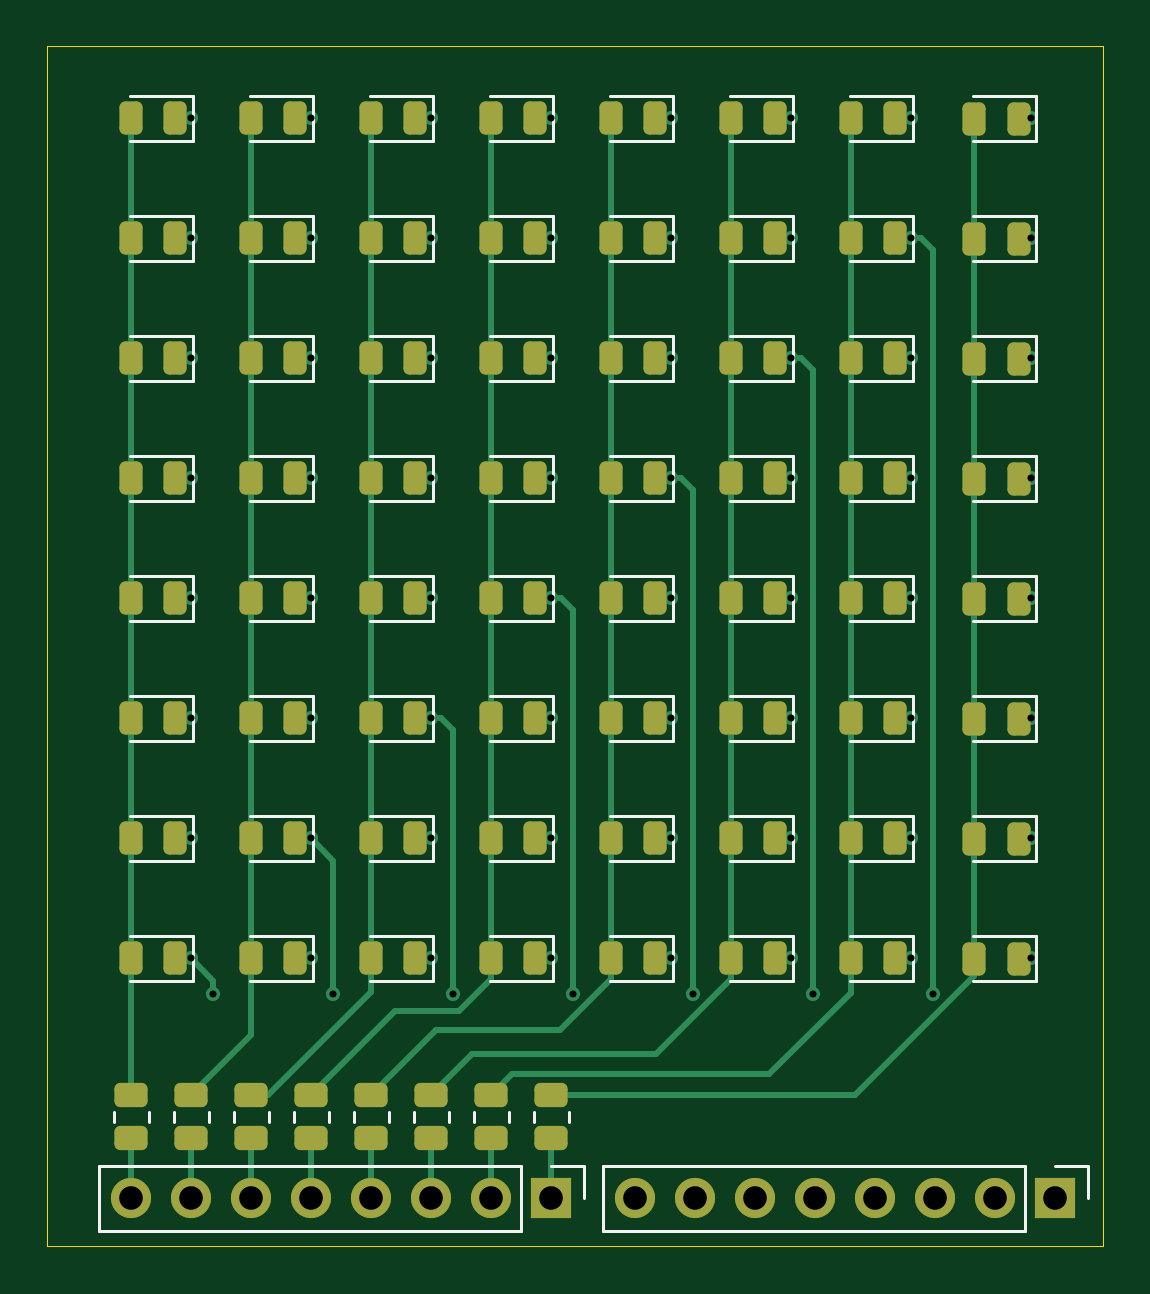
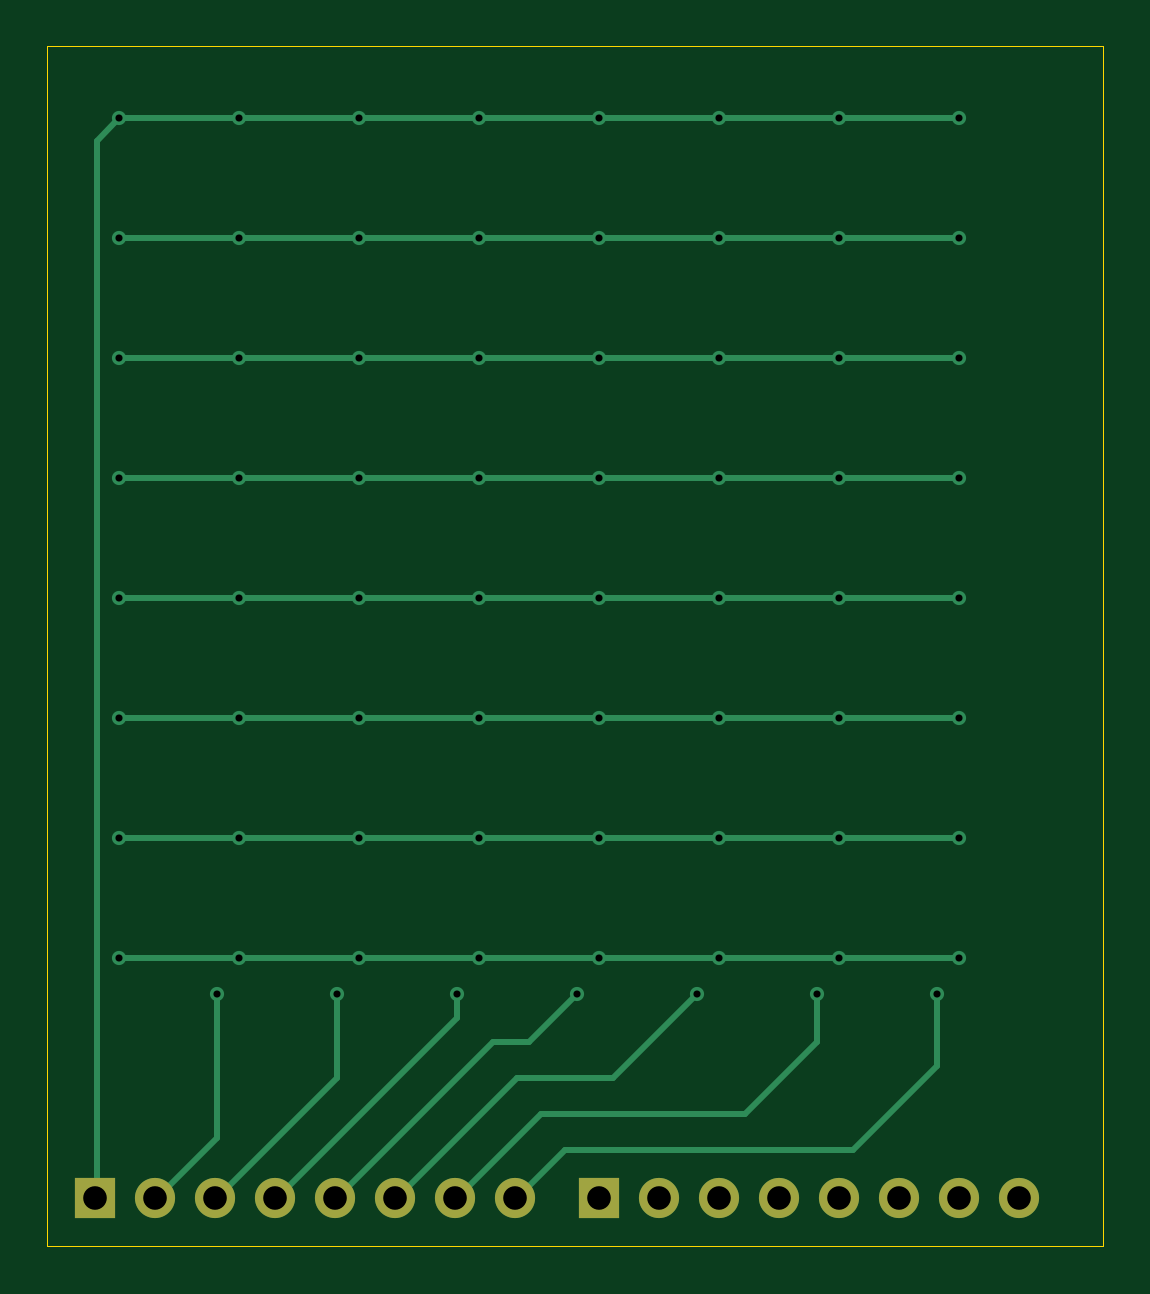
Circuit board: 11 layer files. Board 44.7 x 50.8 mm.
- bottom_copper: ledki8x8-B_Cu.gbr (8759 bytes)
- bottom_mask: ledki8x8-B_Mask.gbr (1014 bytes)
- paste: ledki8x8-B_Paste.gbr (466 bytes)
- bottom_silk: ledki8x8-B_Silkscreen.gbr (467 bytes)
- outline: ledki8x8-Edge_Cuts.gbr (631 bytes)
- top_copper: ledki8x8-F_Cu.gbr (23046 bytes)
- top_mask: ledki8x8-F_Mask.gbr (7032 bytes)
- paste: ledki8x8-F_Paste.gbr (6484 bytes)
- top_silk: ledki8x8-F_Silkscreen.gbr (13107 bytes)
- drill: ledki8x8-NPTH.drl (281 bytes)
- drill: ledki8x8-PTH.drl (1913 bytes)

=== bottom_copper: ledki8x8-B_Cu.gbr (8759 bytes, source omitted) ===
=== bottom_mask: ledki8x8-B_Mask.gbr ===
%TF.GenerationSoftware,KiCad,Pcbnew,9.0.3*%
%TF.CreationDate,2025-08-28T20:36:14+02:00*%
%TF.ProjectId,ledki8x8,6c65646b-6938-4783-982e-6b696361645f,rev?*%
%TF.SameCoordinates,Original*%
%TF.FileFunction,Soldermask,Bot*%
%TF.FilePolarity,Negative*%
%FSLAX46Y46*%
G04 Gerber Fmt 4.6, Leading zero omitted, Abs format (unit mm)*
G04 Created by KiCad (PCBNEW 9.0.3) date 2025-08-28 20:36:14*
%MOMM*%
%LPD*%
G01*
G04 APERTURE LIST*
%ADD10C,1.700000*%
%ADD11R,1.700000X1.700000*%
G04 APERTURE END LIST*
D10*
%TO.C,J2*%
X169028000Y-124760000D03*
X171568000Y-124760000D03*
X174108000Y-124760000D03*
X176648000Y-124760000D03*
X179188000Y-124760000D03*
X181728000Y-124760000D03*
X184268000Y-124760000D03*
D11*
X186808000Y-124760000D03*
%TD*%
D10*
%TO.C,J1*%
X147692000Y-124760000D03*
X150232000Y-124760000D03*
X152772000Y-124760000D03*
X155312000Y-124760000D03*
X157852000Y-124760000D03*
X160392000Y-124760000D03*
X162932000Y-124760000D03*
D11*
X165472000Y-124760000D03*
%TD*%
M02*

=== paste: ledki8x8-B_Paste.gbr ===
%TF.GenerationSoftware,KiCad,Pcbnew,9.0.3*%
%TF.CreationDate,2025-08-28T20:36:14+02:00*%
%TF.ProjectId,ledki8x8,6c65646b-6938-4783-982e-6b696361645f,rev?*%
%TF.SameCoordinates,Original*%
%TF.FileFunction,Paste,Bot*%
%TF.FilePolarity,Positive*%
%FSLAX46Y46*%
G04 Gerber Fmt 4.6, Leading zero omitted, Abs format (unit mm)*
G04 Created by KiCad (PCBNEW 9.0.3) date 2025-08-28 20:36:14*
%MOMM*%
%LPD*%
G01*
G04 APERTURE LIST*
G04 APERTURE END LIST*
M02*

=== bottom_silk: ledki8x8-B_Silkscreen.gbr ===
%TF.GenerationSoftware,KiCad,Pcbnew,9.0.3*%
%TF.CreationDate,2025-08-28T20:36:14+02:00*%
%TF.ProjectId,ledki8x8,6c65646b-6938-4783-982e-6b696361645f,rev?*%
%TF.SameCoordinates,Original*%
%TF.FileFunction,Legend,Bot*%
%TF.FilePolarity,Positive*%
%FSLAX46Y46*%
G04 Gerber Fmt 4.6, Leading zero omitted, Abs format (unit mm)*
G04 Created by KiCad (PCBNEW 9.0.3) date 2025-08-28 20:36:14*
%MOMM*%
%LPD*%
G01*
G04 APERTURE LIST*
G04 APERTURE END LIST*
M02*

=== outline: ledki8x8-Edge_Cuts.gbr ===
%TF.GenerationSoftware,KiCad,Pcbnew,9.0.3*%
%TF.CreationDate,2025-08-28T20:36:14+02:00*%
%TF.ProjectId,ledki8x8,6c65646b-6938-4783-982e-6b696361645f,rev?*%
%TF.SameCoordinates,Original*%
%TF.FileFunction,Profile,NP*%
%FSLAX46Y46*%
G04 Gerber Fmt 4.6, Leading zero omitted, Abs format (unit mm)*
G04 Created by KiCad (PCBNEW 9.0.3) date 2025-08-28 20:36:14*
%MOMM*%
%LPD*%
G01*
G04 APERTURE LIST*
%TA.AperFunction,Profile*%
%ADD10C,0.050000*%
%TD*%
G04 APERTURE END LIST*
D10*
X144136000Y-75992000D02*
X188840000Y-75992000D01*
X188840000Y-126792000D01*
X144136000Y-126792000D01*
X144136000Y-75992000D01*
M02*

=== top_copper: ledki8x8-F_Cu.gbr (23046 bytes, source omitted) ===
=== top_mask: ledki8x8-F_Mask.gbr (7032 bytes, source omitted) ===
=== paste: ledki8x8-F_Paste.gbr (6484 bytes, source omitted) ===
=== top_silk: ledki8x8-F_Silkscreen.gbr (13107 bytes, source omitted) ===
=== drill: ledki8x8-NPTH.drl ===
M48
; DRILL file {KiCad 9.0.3} date 2025-08-28T20:36:35+0200
; FORMAT={-:-/ absolute / metric / decimal}
; #@! TF.CreationDate,2025-08-28T20:36:35+02:00
; #@! TF.GenerationSoftware,Kicad,Pcbnew,9.0.3
; #@! TF.FileFunction,NonPlated,1,2,NPTH
FMAT,2
METRIC
%
G90
G05
M30

=== drill: ledki8x8-PTH.drl ===
M48
; DRILL file {KiCad 9.0.3} date 2025-08-28T20:36:35+0200
; FORMAT={-:-/ absolute / metric / decimal}
; #@! TF.CreationDate,2025-08-28T20:36:35+02:00
; #@! TF.GenerationSoftware,Kicad,Pcbnew,9.0.3
; #@! TF.FileFunction,Plated,1,2,PTH
FMAT,2
METRIC
; #@! TA.AperFunction,Plated,PTH,ViaDrill
T1C0.300
; #@! TA.AperFunction,Plated,PTH,ComponentDrill
T2C1.000
%
G90
G05
T1
X150.232Y-79.04
X150.232Y-84.12
X150.232Y-89.2
X150.232Y-94.28
X150.232Y-99.36
X150.232Y-104.44
X150.232Y-109.52
X150.232Y-114.6
X151.169Y-116.124
X155.312Y-79.04
X155.312Y-84.12
X155.312Y-89.2
X155.312Y-94.28
X155.312Y-99.36
X155.312Y-104.44
X155.312Y-109.52
X155.312Y-114.6
X156.249Y-116.124
X160.392Y-79.04
X160.392Y-84.12
X160.392Y-89.2
X160.392Y-94.28
X160.392Y-99.36
X160.392Y-104.44
X160.392Y-109.52
X160.392Y-114.6
X161.329Y-116.124
X165.472Y-79.04
X165.472Y-84.12
X165.472Y-89.2
X165.472Y-94.28
X165.472Y-99.36
X165.472Y-104.44
X165.472Y-109.52
X165.472Y-114.6
X166.409Y-116.124
X170.552Y-79.04
X170.552Y-84.12
X170.552Y-89.2
X170.552Y-94.28
X170.552Y-99.36
X170.552Y-104.44
X170.552Y-109.52
X170.552Y-114.6
X171.489Y-116.124
X175.632Y-79.04
X175.632Y-84.12
X175.632Y-89.2
X175.632Y-94.28
X175.632Y-99.36
X175.632Y-104.44
X175.632Y-109.52
X175.632Y-114.6
X176.57Y-116.124
X180.712Y-79.04
X180.712Y-84.12
X180.712Y-89.2
X180.712Y-94.28
X180.712Y-99.36
X180.712Y-104.44
X180.712Y-109.52
X180.712Y-114.6
X181.649Y-116.124
X185.792Y-79.04
X185.792Y-84.12
X185.792Y-89.2
X185.792Y-94.28
X185.792Y-99.36
X185.792Y-104.44
X185.792Y-109.52
X185.792Y-114.6
T2
X147.692Y-124.76
X150.232Y-124.76
X152.772Y-124.76
X155.312Y-124.76
X157.852Y-124.76
X160.392Y-124.76
X162.932Y-124.76
X165.472Y-124.76
X169.028Y-124.76
X171.568Y-124.76
X174.108Y-124.76
X176.648Y-124.76
X179.188Y-124.76
X181.728Y-124.76
X184.268Y-124.76
X186.808Y-124.76
M30

